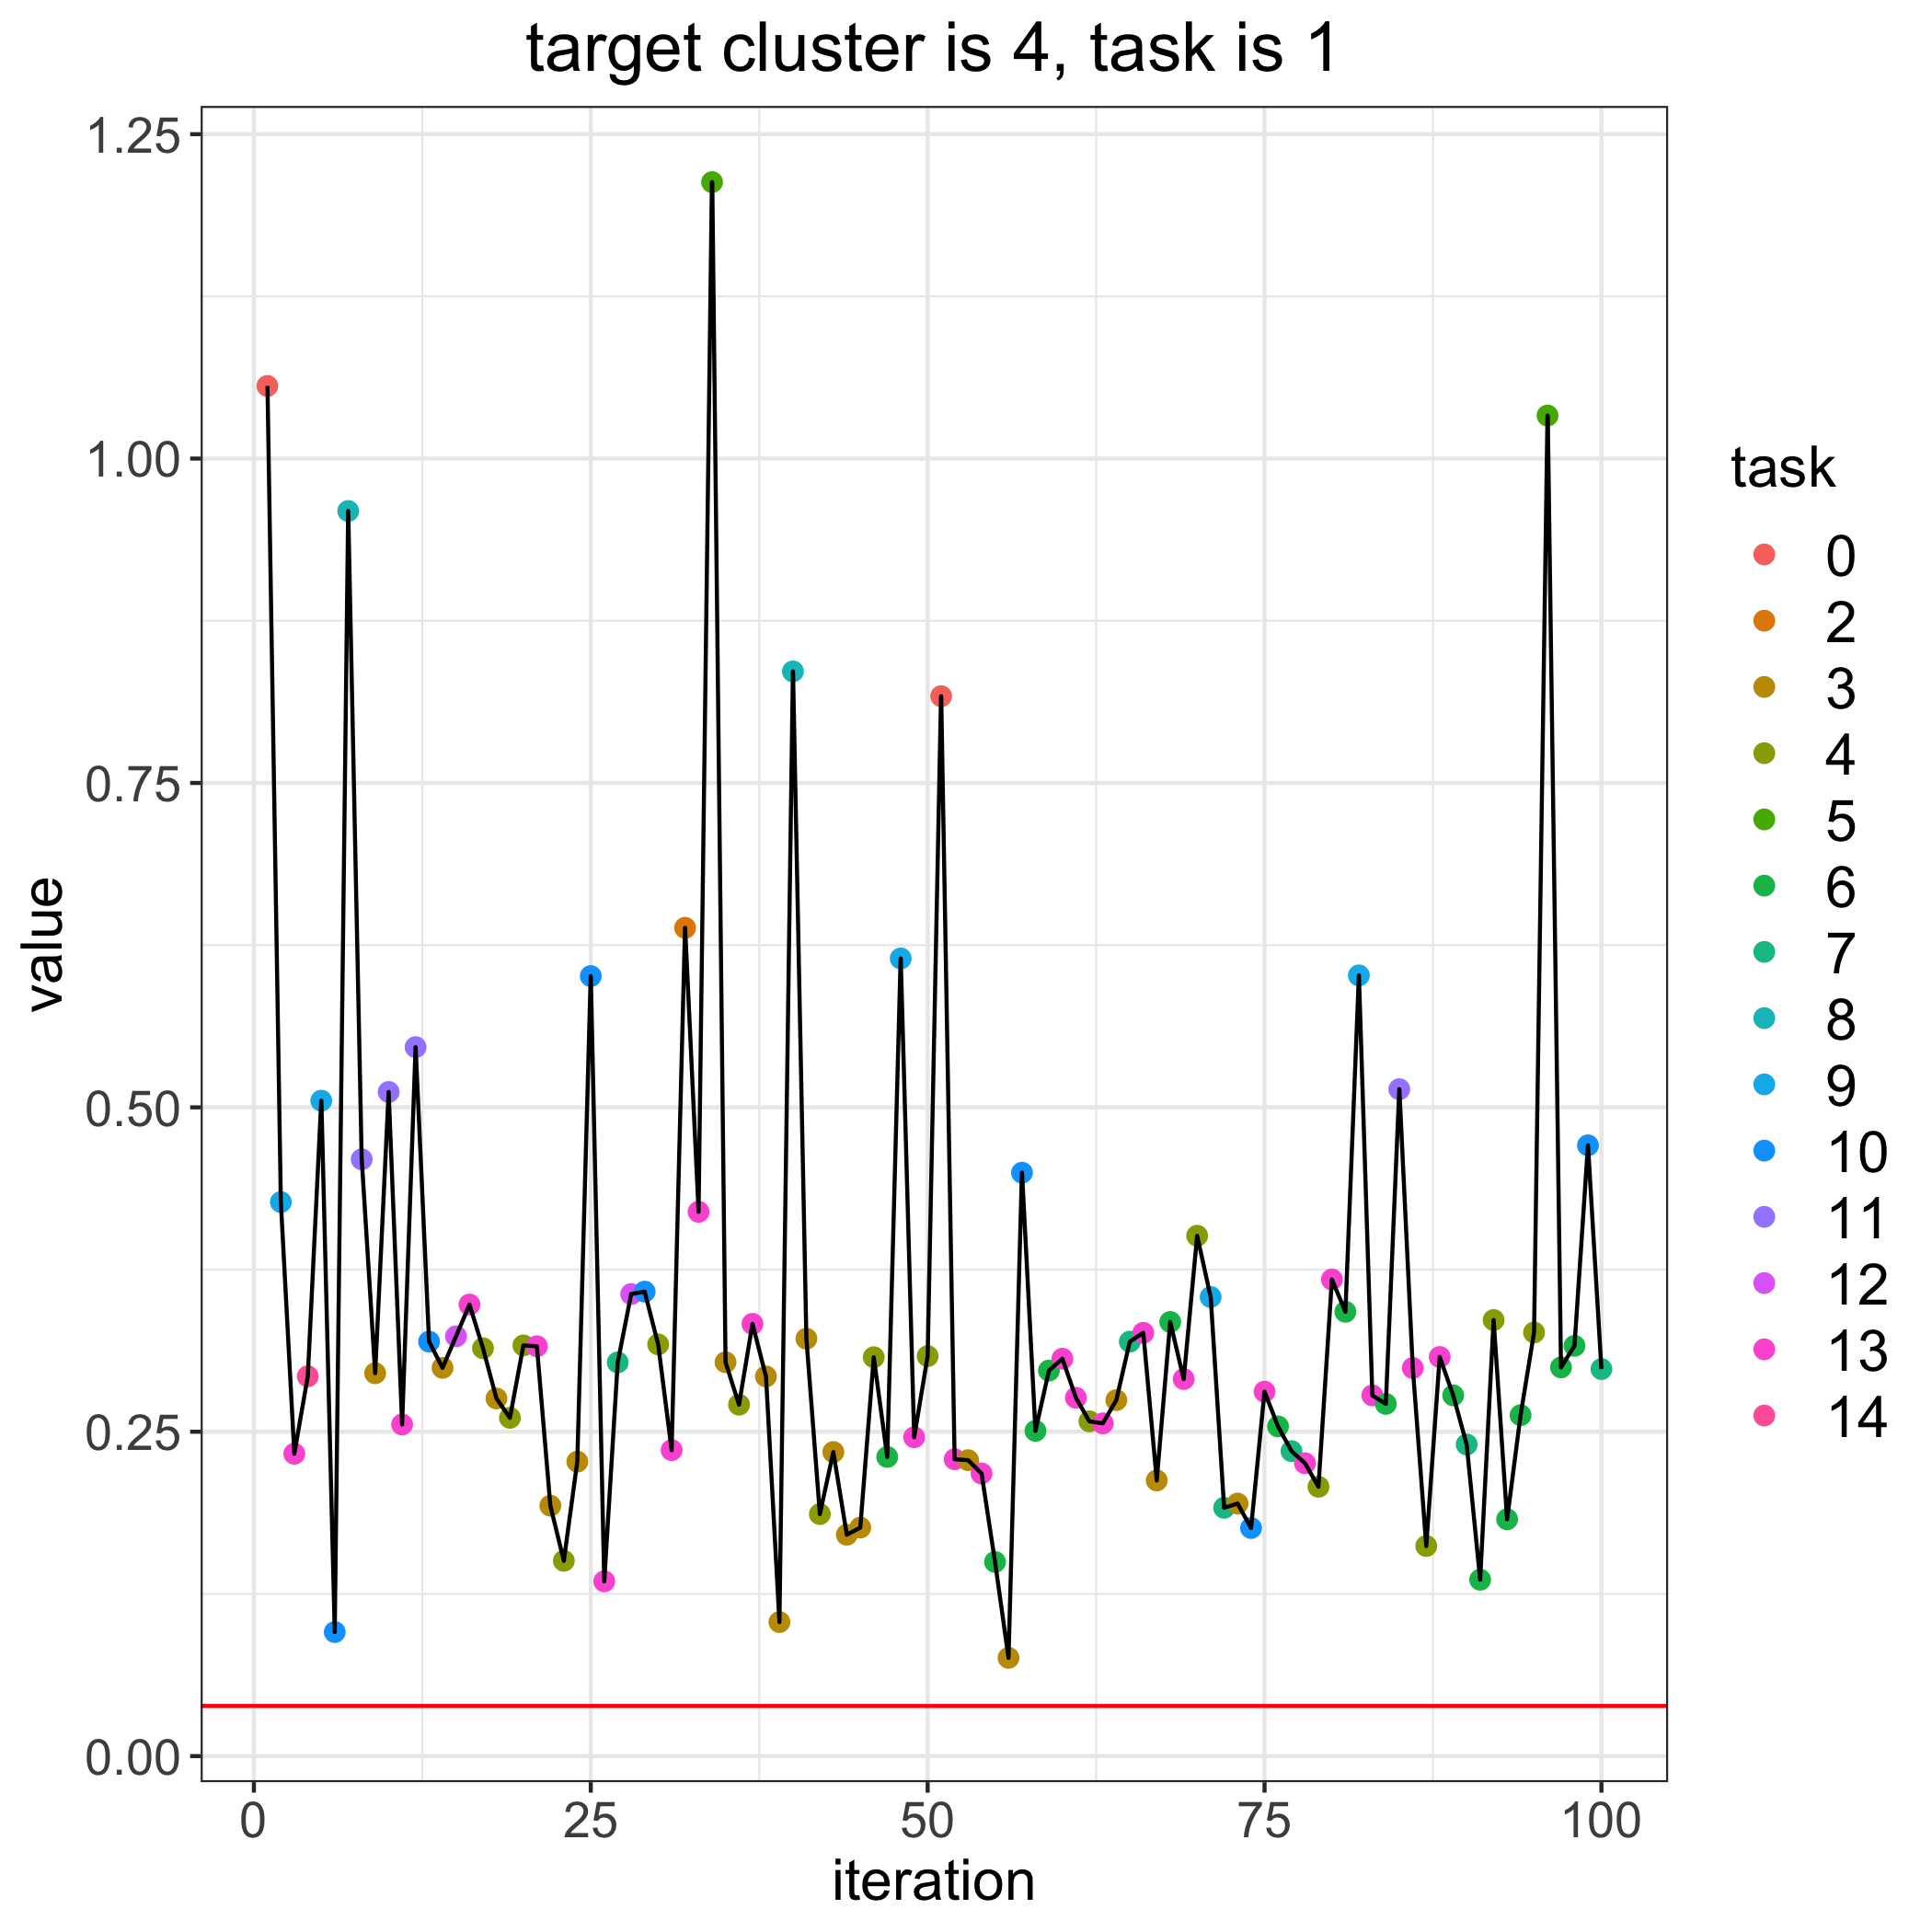

Data behind this chart, as committed beside it:
, losses, bandit_selects
0, 0.03864, 
1, 1.056, 0.0
2, 0.427, 9.0
3, 0.233, 13.0
4, 0.2927, 14.0
5, 0.5051, 9.0
6, 0.09562, 10.0
7, 0.9596, 8.0
8, 0.46, 11.0
9, 0.2951, 3.0
10, 0.5119, 11.0
11, 0.2556, 13.0
12, 0.5464, 11.0
13, 0.3195, 10.0
14, 0.2992, 3.0
15, 0.3235, 12.0
16, 0.348, 13.0
17, 0.3144, 4.0
18, 0.2756, 3.0
19, 0.2607, 4.0
20, 0.3165, 4.0
21, 0.3159, 13.0
22, 0.193, 3.0
23, 0.1505, 4.0
24, 0.227, 3.0
25, 0.6012, 10.0
26, 0.1347, 13.0
27, 0.3034, 7.0
28, 0.3561, 12.0
29, 0.358, 10.0
30, 0.3173, 4.0
31, 0.2358, 13.0
32, 0.6384, 2.0
33, 0.4195, 13.0
34, 1.213, 5.0
35, 0.3036, 3.0
36, 0.2708, 4.0
37, 0.3331, 13.0
38, 0.2926, 3.0
39, 0.1033, 3.0
40, 0.836, 8.0
41, 0.3217, 3.0
42, 0.1865, 4.0
43, 0.2343, 3.0
44, 0.1706, 3.0
45, 0.1761, 3.0
46, 0.3074, 4.0
47, 0.2306, 6.0
48, 0.6147, 9.0
49, 0.2457, 13.0
50, 0.3083, 4.0
51, 0.8169, 0.0
52, 0.2288, 13.0
53, 0.2281, 3.0
54, 0.2178, 13.0
55, 0.1496, 6.0
56, 0.07573, 3.0
57, 0.4496, 10.0
58, 0.2507, 6.0
59, 0.2971, 6.0
... 41 more rows
